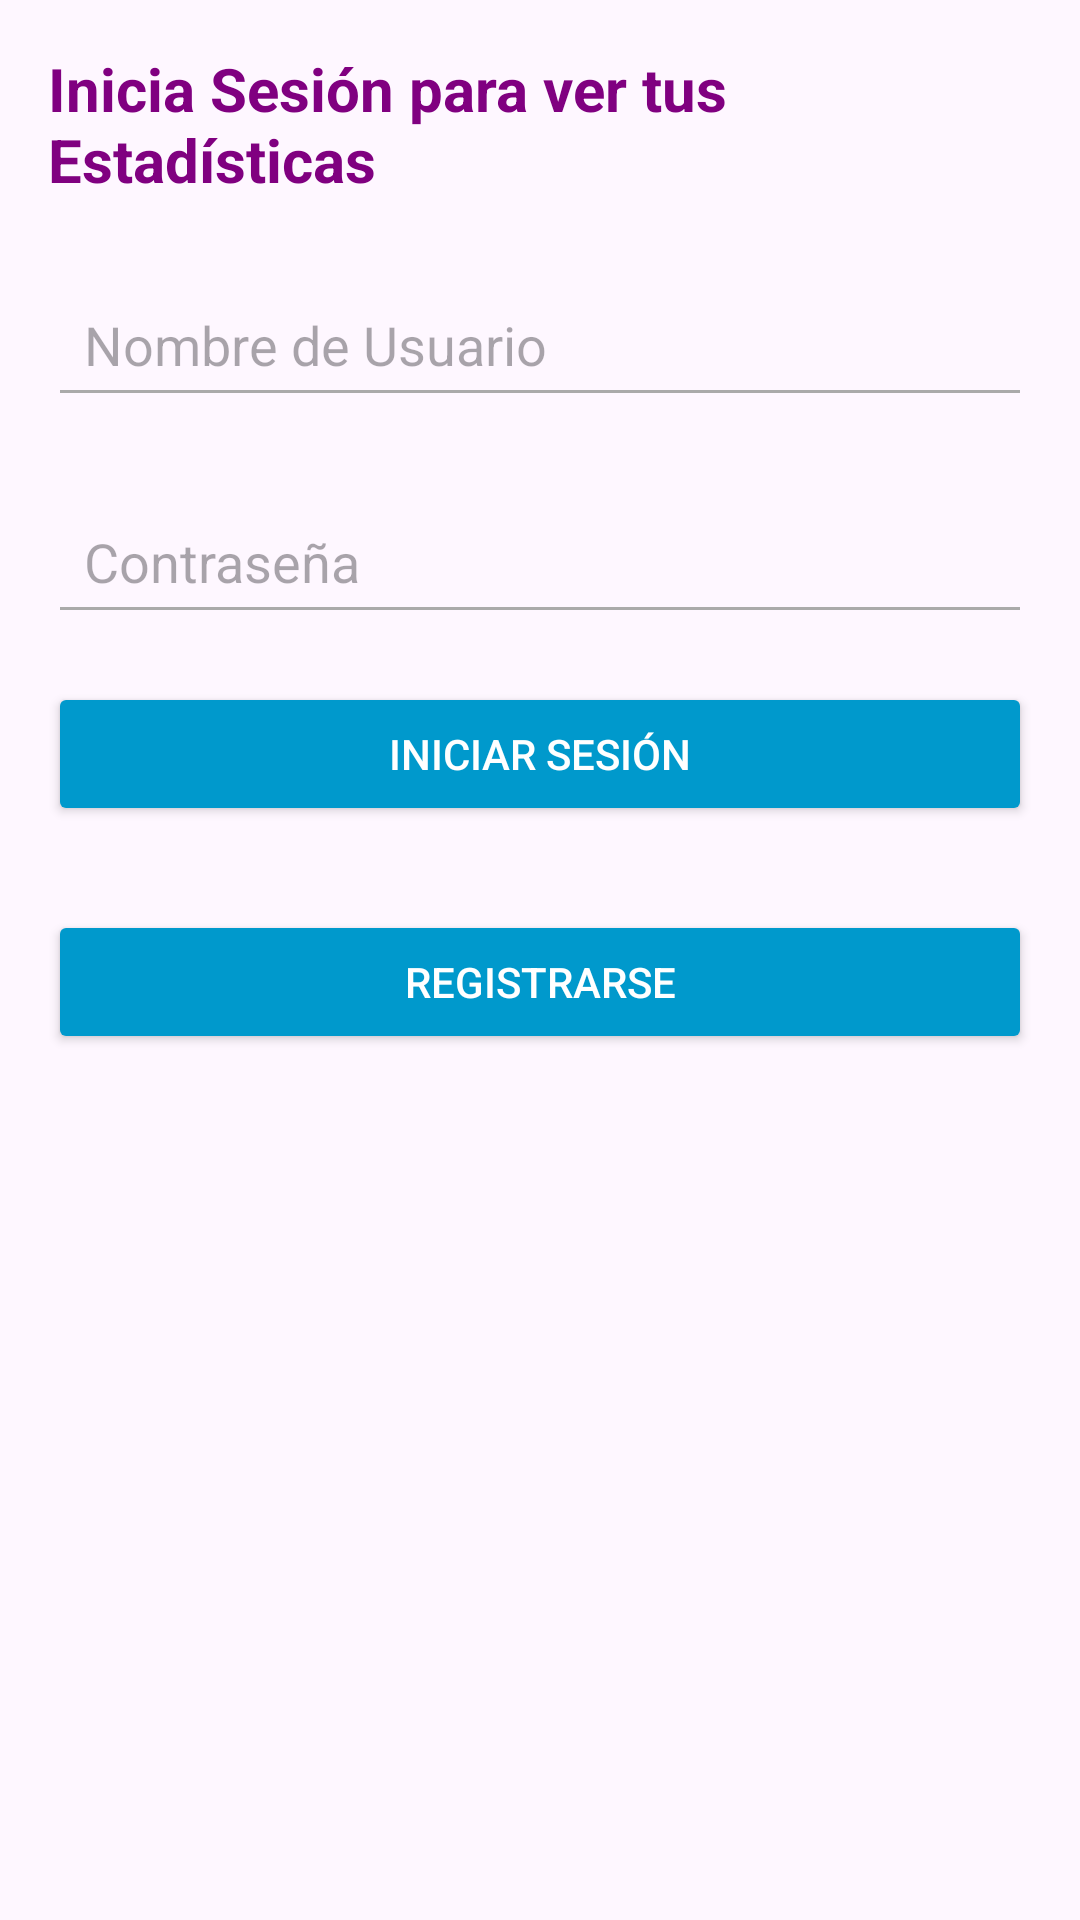

Here is an Android app screen rendered from its layout file. Give the layout XML and the strings, colors and styles it references.
<!-- AndroidManifest.xml: application theme Theme.ProyectoFinal_JavierGarrido -->
<!-- res/layout/fragment_estadisticas.xml -->
<?xml version="1.0" encoding="utf-8"?>
<androidx.constraintlayout.widget.ConstraintLayout xmlns:android="http://schemas.android.com/apk/res/android"
    xmlns:app="http://schemas.android.com/apk/res-auto"
    xmlns:tools="http://schemas.android.com/tools"
    android:layout_width="match_parent"
    android:layout_height="match_parent"
    android:padding="16dp">

    <TextView
        android:id="@+id/tvTituloEstadisticas"
        android:layout_width="wrap_content"
        android:layout_height="wrap_content"
        android:text="Inicia Sesión para ver tus Estadísticas"
        android:textSize="20sp"
        android:textColor="#800080"
        android:textStyle="bold"
        app:layout_constraintTop_toTopOf="parent"
        app:layout_constraintStart_toStartOf="parent"
        app:layout_constraintEnd_toEndOf="parent"
        android:layout_marginBottom="16dp"/>

    <EditText
        android:id="@+id/edUsuario"
        android:layout_width="0dp"
        android:layout_height="wrap_content"
        android:layout_marginTop="24dp"
        android:backgroundTint="@android:color/darker_gray"
        android:hint="Nombre de Usuario"
        android:inputType="text"
        android:padding="12dp"
        android:textColor="#333"
        app:layout_constraintEnd_toEndOf="parent"
        app:layout_constraintHorizontal_bias="0.0"
        app:layout_constraintStart_toStartOf="parent"
        app:layout_constraintTop_toBottomOf="@id/tvTituloEstadisticas" />

    <EditText
        android:id="@+id/edContrasena"
        android:layout_width="0dp"
        android:layout_height="wrap_content"
        android:layout_marginTop="24dp"
        android:backgroundTint="@android:color/darker_gray"
        android:hint="Contraseña"
        android:inputType="textPassword"
        android:padding="12dp"
        android:textColor="#333"
        app:layout_constraintEnd_toEndOf="parent"
        app:layout_constraintHorizontal_bias="0.0"
        app:layout_constraintStart_toStartOf="parent"
        app:layout_constraintTop_toBottomOf="@id/edUsuario" />

    <Button
        android:id="@+id/btnInicio"
        android:layout_width="0dp"
        android:layout_height="wrap_content"
        android:text="Iniciar Sesión"
        android:backgroundTint="@android:color/holo_blue_dark"
        android:textColor="@android:color/white"
        app:layout_constraintTop_toBottomOf="@id/edContrasena"
        app:layout_constraintStart_toStartOf="parent"
        app:layout_constraintEnd_toEndOf="parent"
        android:padding="14dp"
        android:layout_marginTop="16dp"/>

    <Button
        android:id="@+id/btnRegistro"
        android:layout_width="0dp"
        android:layout_height="wrap_content"
        android:layout_marginTop="28dp"
        android:backgroundTint="@android:color/holo_blue_dark"
        android:padding="14dp"
        android:text="Registrarse"
        android:textColor="@android:color/white"
        app:layout_constraintEnd_toEndOf="parent"
        app:layout_constraintHorizontal_bias="0.0"
        app:layout_constraintStart_toStartOf="parent"
        app:layout_constraintTop_toBottomOf="@id/btnInicio" />

</androidx.constraintlayout.widget.ConstraintLayout>
<!-- resources referenced by this layout -->
<resources>
  <style name="Theme.ProyectoFinal_JavierGarrido" parent="Theme.MaterialComponents.DayNight.DarkActionBar">
          
          <item name="colorPrimary">@color/colorFocused</item>
          <item name="colorPrimaryVariant">@color/menu_background</item>
          <item name="colorOnPrimary">@color/white</item>
          
          <item name="colorSecondary">@color/teal_200</item>
          <item name="colorSecondaryVariant">@color/teal_700</item>
          <item name="colorOnSecondary">@color/black</item>
          
          <item name="android:statusBarColor">@color/teal_200</item>
          
      </style>
  <color name="colorFocused">#81C784</color>
  <color name="menu_background">#555555</color>
  <color name="white">#FFFFFFFF</color>
  <color name="teal_200">#FF03DAC5</color>
  <color name="teal_700">#FF018786</color>
  <color name="black">#FF000000</color>
</resources>
